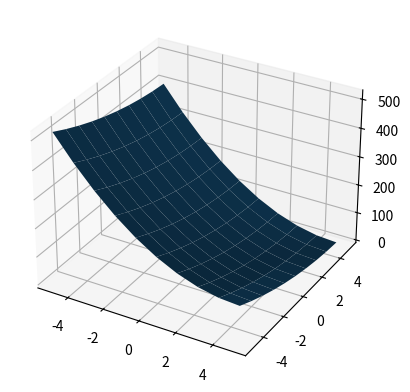

Here is the Python script that generated this plot:
import matplotlib.pyplot as plt
import numpy as np
from numpy import log
fig=plt.figure()
ax=fig.add_subplot(1, 1, 1,  projection='3d')
x,y=np.meshgrid(np.linspace(-5, 5,10), np.linspace(-5,5,10))
z=4*(x-5)**2+(y-6)**2
ax.plot_surface(x, y, z)
plt.show()